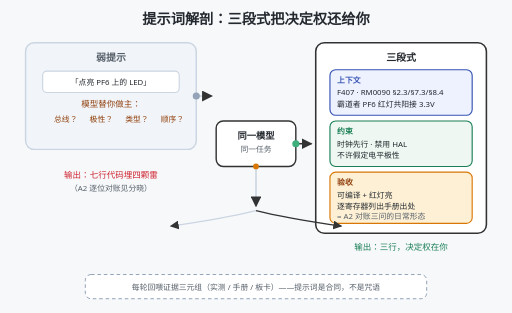
t = 0.00 s
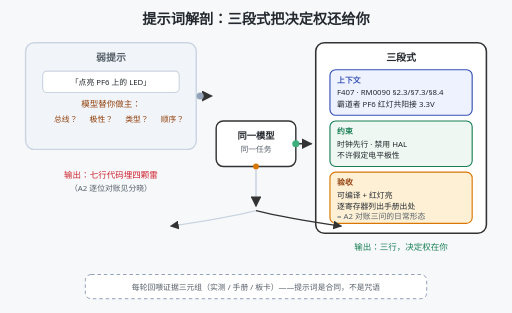
t = 1.00 s
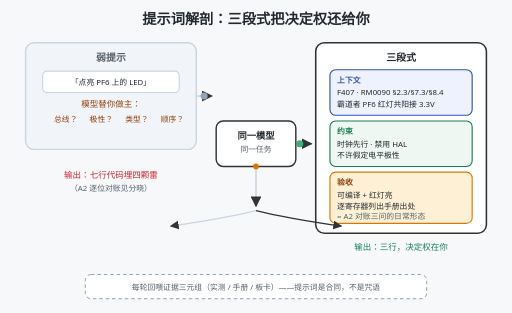
t = 2.00 s
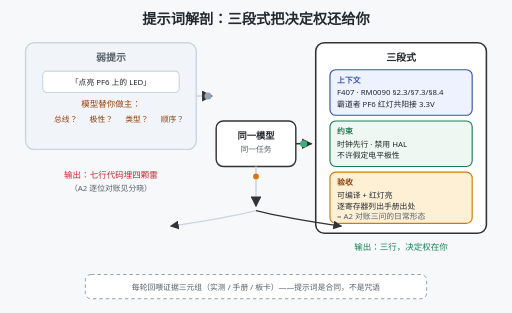
t = 3.00 s
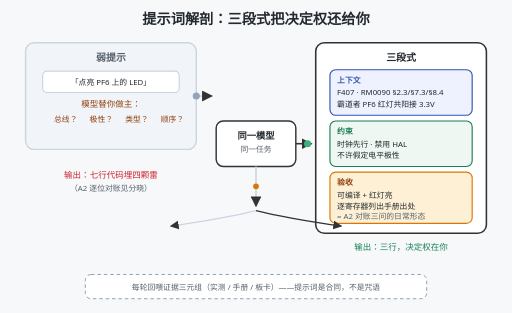
t = 4.00 s
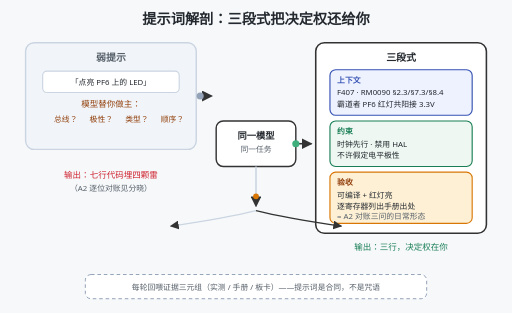
t = 5.00 s

The animated SVG that drew these frames (rendered in a browser with its animation timeline set to each time). Animation: 3 SMIL elements (animate=3); one cycle of 6.00 s, repeats indefinitely.

<svg xmlns="http://www.w3.org/2000/svg" viewBox="0 0 720 440" font-family="'Segoe UI','Microsoft YaHei',sans-serif">
  <title>提示词解剖：上下文、约束、验收三段式</title>
  <desc>提示词模式三段式解剖。1 弱提示：「点亮 PF6 的 LED」一句话，模型的问号最多——总线归属、电平极性、输出类型、顺序全替你做主，答案是一堆悬而未决的决定。2 三段式：上下文（芯片型号 + RM0090 章节号 + 霸道者板卡事实）约束（时钟先行、禁用 HAL、不许假定电平极性）验收（可编译 + 红灯亮 + 逐寄存器给出手册出处），决定权回到人手里。3 同一模型、同一任务，差的是提示词里的判据密度；对账三问（A2）就是验收段的日常形态。</desc>
  <rect width="720" height="440" fill="#f6f8fa"/>
  <defs>
    <marker id="ah3" viewBox="0 0 10 10" refX="9" refY="5" markerWidth="7" markerHeight="7" orient="auto-start-reverse">
      <path d="M0 0 L10 5 L0 10 Z" fill="#333"/>
    </marker>
  </defs>

  <text x="360" y="34" text-anchor="middle" font-size="20" font-weight="bold" fill="#24292f">提示词解剖：三段式把决定权还给你</text>

  <!-- 弱提示侧 -->
  <rect x="36" y="60" width="240" height="150" rx="12" fill="#f1f5f9" stroke="#cbd5e1" stroke-width="2"/>
  <text x="156" y="86" text-anchor="middle" font-size="14" font-weight="bold" fill="#57606a">弱提示</text>
  <rect x="60" y="100" width="192" height="30" rx="6" fill="#ffffff" stroke="#cbd5e1" stroke-width="1.6"/>
  <text x="156" y="120" text-anchor="middle" font-size="11" fill="#24292f">「点亮 PF6 上的 LED」</text>
  <text x="156" y="150" text-anchor="middle" font-size="12" fill="#92400e">模型替你做主：</text>
  <g font-size="11" fill="#92400e">
    <text x="76" y="172">总线？</text>
    <text x="126" y="172">极性？</text>
    <text x="176" y="172">类型？</text>
    <text x="226" y="172">顺序？</text>
  </g>

  <!-- 三段式侧 -->
  <rect x="444" y="60" width="240" height="268" rx="12" fill="#ffffff" stroke="#333" stroke-width="2.2"/>
  <text x="564" y="86" text-anchor="middle" font-size="14" font-weight="bold" fill="#24292f">三段式</text>
  <rect x="464" y="98" width="200" height="64" rx="8" fill="#eef2ff" stroke="#3451b2" stroke-width="1.6"/>
  <text x="474" y="116" font-size="11" font-weight="bold" fill="#3451b2">上下文</text>
  <text x="474" y="134" font-size="11" fill="#24292f">F407 · RM0090 §2.3/§7.3/§8.4</text>
  <text x="474" y="150" font-size="11" fill="#24292f">霸道者 PF6 红灯共阳接 3.3V</text>
  <rect x="464" y="170" width="200" height="64" rx="8" fill="#eef7f1" stroke="#1a7f56" stroke-width="1.6"/>
  <text x="474" y="188" font-size="11" font-weight="bold" fill="#1a7f56">约束</text>
  <text x="474" y="206" font-size="11" fill="#24292f">时钟先行 · 禁用 HAL</text>
  <text x="474" y="222" font-size="11" fill="#24292f">不许假定电平极性</text>
  <rect x="464" y="242" width="200" height="72" rx="8" fill="#fdf0d5" stroke="#d97706" stroke-width="1.6"/>
  <text x="474" y="260" font-size="11" font-weight="bold" fill="#92400e">验收</text>
  <text x="474" y="278" font-size="11" fill="#24292f">可编译 + 红灯亮</text>
  <text x="474" y="294" font-size="11" fill="#24292f">逐寄存器列出手册出处</text>
  <text x="474" y="308" font-size="11" fill="#57606a">= A2 对账三问的日常形态</text>

  <!-- 中间模型盒 -->
  <rect x="304" y="170" width="112" height="64" rx="10" fill="#ffffff" stroke="#333" stroke-width="2"/>
  <text x="360" y="196" text-anchor="middle" font-size="13" font-weight="bold" fill="#24292f">同一模型</text>
  <text x="360" y="214" text-anchor="middle" font-size="11" fill="#57606a">同一任务</text>

  <!-- 箭头与产出 -->
  <path d="M276 135 H298" stroke="#cbd5e1" stroke-width="2.2" marker-end="url(#ah3)"/>
  <path d="M416 202 H438" stroke="#333" stroke-width="2.2" marker-end="url(#ah3)"/>
  <path d="M360 234 V290" stroke="#cbd5e1" stroke-width="2.2" marker-end="url(#ah3)"/>
  <text x="156" y="250" text-anchor="middle" font-size="12" fill="#cf222e">输出：七行代码埋四颗雷</text>
  <text x="156" y="268" text-anchor="middle" font-size="11" fill="#57606a">（A2 逐位对账见分晓）</text>
  <text x="564" y="352" text-anchor="middle" font-size="12" fill="#1a7f56">输出：三行，决定权在你</text>
  <path d="M360 296 q-40 10 -120 22" fill="none" stroke="#cbd5e1" stroke-width="1.8" marker-end="url(#ah3)"/>
  <path d="M360 296 q40 10 120 22" fill="none" stroke="#333" stroke-width="1.8" marker-end="url(#ah3)"/>

  <!-- 底部纪律 -->
  <rect x="120" y="386" width="480" height="34" rx="8" fill="#ffffff" stroke="#94a3b8" stroke-width="1.4" stroke-dasharray="5 4"/>
  <text x="360" y="408" text-anchor="middle" font-size="11" fill="#57606a">每轮回喂证据三元组（实测 / 手册 / 板卡）——提示词是合同，不是咒语</text>

  <!-- 流动令牌：弱侧灰、强侧绿 -->
  <circle r="5" fill="#94a3b8" cx="276" cy="135">
    <animate attributeName="cx" values="276;298" dur="4s" repeatCount="indefinite"/>
  </circle>
  <circle r="5" fill="#3eaf7c" cx="416" cy="202">
    <animate attributeName="cx" values="416;438" dur="4s" begin="1s" repeatCount="indefinite"/>
  </circle>
  <circle r="4" fill="#d97706" cx="360" cy="234">
    <animate attributeName="cy" values="234;290" dur="4s" begin="2s" repeatCount="indefinite"/>
  </circle>
</svg>
